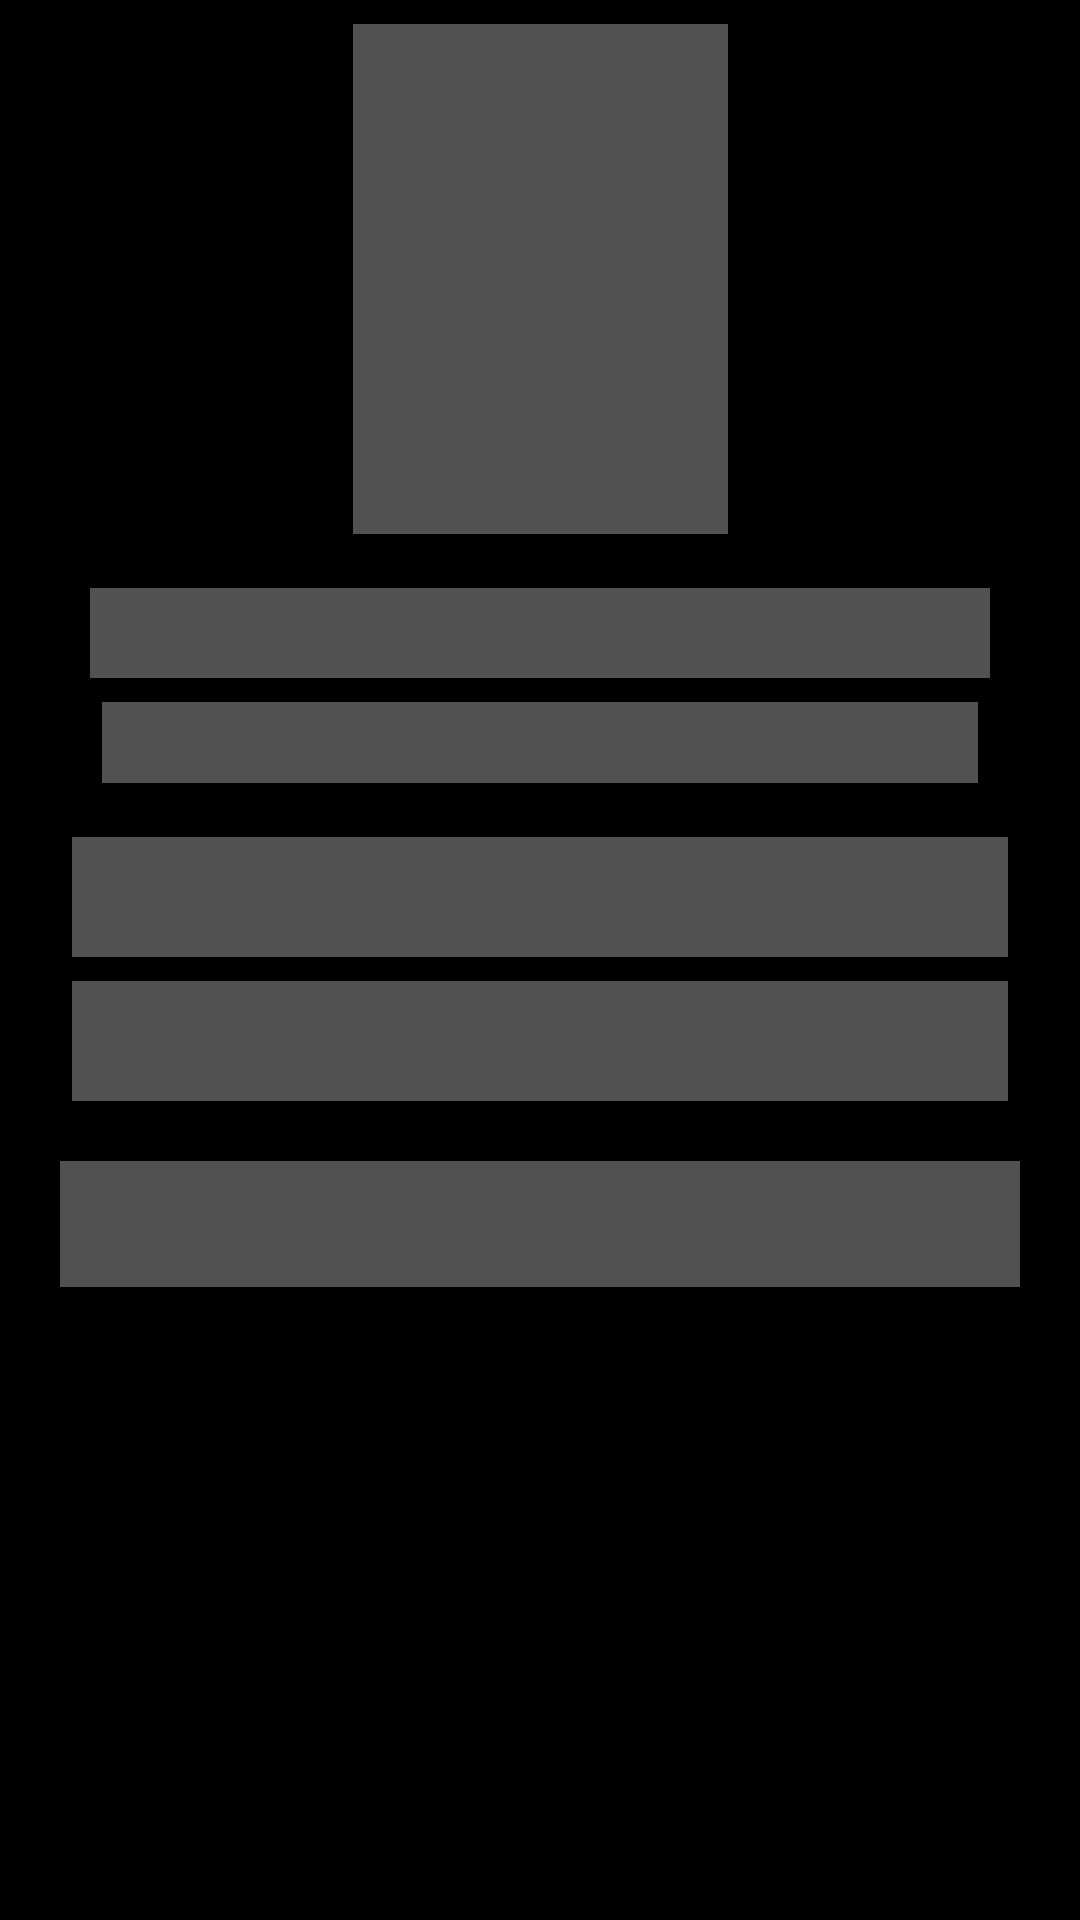

Write the Android layout XML for this screen, with the resource values it uses.
<!-- AndroidManifest.xml: application theme AppTheme -->
<!-- res/layout/detail_shimmer.xml -->
<?xml version="1.0" encoding="utf-8"?>
<androidx.constraintlayout.widget.ConstraintLayout xmlns:android="http://schemas.android.com/apk/res/android"
    xmlns:app="http://schemas.android.com/apk/res-auto"
    xmlns:tools="http://schemas.android.com/tools"
    android:id="@+id/constraint_layout_shimmer"
    android:layout_width="match_parent"
    android:layout_height="match_parent"
    android:fitsSystemWindows="true"
    tools:context=".presentation.activity.DetailActivity">

    <View
        android:id="@+id/image_view"
        android:layout_width="125dp"
        android:layout_height="170dp"
        android:layout_marginTop="8dp"
        android:background="#515151"
        app:layout_constraintEnd_toEndOf="parent"
        app:layout_constraintStart_toStartOf="parent"
        app:layout_constraintTop_toTopOf="parent" />

    <View
        android:id="@+id/linearLayout_view"
        android:layout_width="match_parent"
        android:layout_height="30dp"
        android:layout_marginStart="30dp"
        android:layout_marginTop="18dp"
        android:layout_marginEnd="30dp"
        android:background="#515151"
        app:layout_constraintEnd_toEndOf="parent"
        app:layout_constraintStart_toStartOf="parent"
        app:layout_constraintTop_toBottomOf="@id/image_view" />

    <View
        android:id="@+id/tv_genres_view"
        android:layout_width="match_parent"
        android:layout_height="27dp"
        android:layout_marginStart="34dp"
        android:layout_marginTop="8dp"
        android:layout_marginEnd="34dp"
        android:background="#515151"
        android:gravity="center_horizontal"
        app:layout_constraintEnd_toEndOf="parent"
        app:layout_constraintStart_toStartOf="parent"
        app:layout_constraintTop_toBottomOf="@+id/linearLayout_view" />

    <View
        android:id="@+id/btn_share_view"
        android:layout_width="match_parent"
        android:layout_height="40dp"
        android:layout_marginStart="24dp"
        android:layout_marginTop="18dp"
        android:layout_marginEnd="24dp"
        android:background="#515151"
        app:layout_constraintEnd_toEndOf="parent"
        app:layout_constraintStart_toStartOf="parent"
        app:layout_constraintTop_toBottomOf="@id/tv_genres_view" />

    <View
        android:id="@+id/btn_favorite_view"
        android:layout_width="match_parent"
        android:layout_height="40dp"
        android:layout_marginStart="24dp"
        android:layout_marginTop="8dp"
        android:layout_marginEnd="24dp"
        android:background="#515151"
        app:layout_constraintEnd_toEndOf="parent"
        app:layout_constraintStart_toStartOf="parent"
        app:layout_constraintTop_toBottomOf="@id/btn_share_view" />

    <View
        android:id="@+id/tv_title_view"
        android:layout_width="match_parent"
        android:layout_height="42dp"
        android:layout_marginStart="20dp"
        android:layout_marginTop="20dp"
        android:layout_marginEnd="20dp"
        android:background="#515151"
        android:gravity="center"
        android:padding="8dp"
        app:layout_constraintEnd_toEndOf="parent"
        app:layout_constraintStart_toStartOf="parent"
        app:layout_constraintTop_toBottomOf="@+id/btn_favorite_view" />
</androidx.constraintlayout.widget.ConstraintLayout>
<!-- resources referenced by this layout -->
<resources>
  <style name="AppTheme" parent="Theme.MaterialComponents.Light.NoActionBar">
          
          <item name="colorPrimary">@color/colorPrimary</item>
          <item name="colorPrimaryDark">@color/colorPrimaryDark</item>
          <item name="colorAccent">@color/colorAccent</item>
          <item name="android:windowBackground">@color/colorPrimary</item>
          <item name="android:navigationBarColor">@color/colorPrimary</item>
      </style>
  <color name="colorPrimary">#000000</color>
  <color name="colorPrimaryDark">#000000</color>
  <color name="colorAccent">#03DAC5</color>
</resources>
